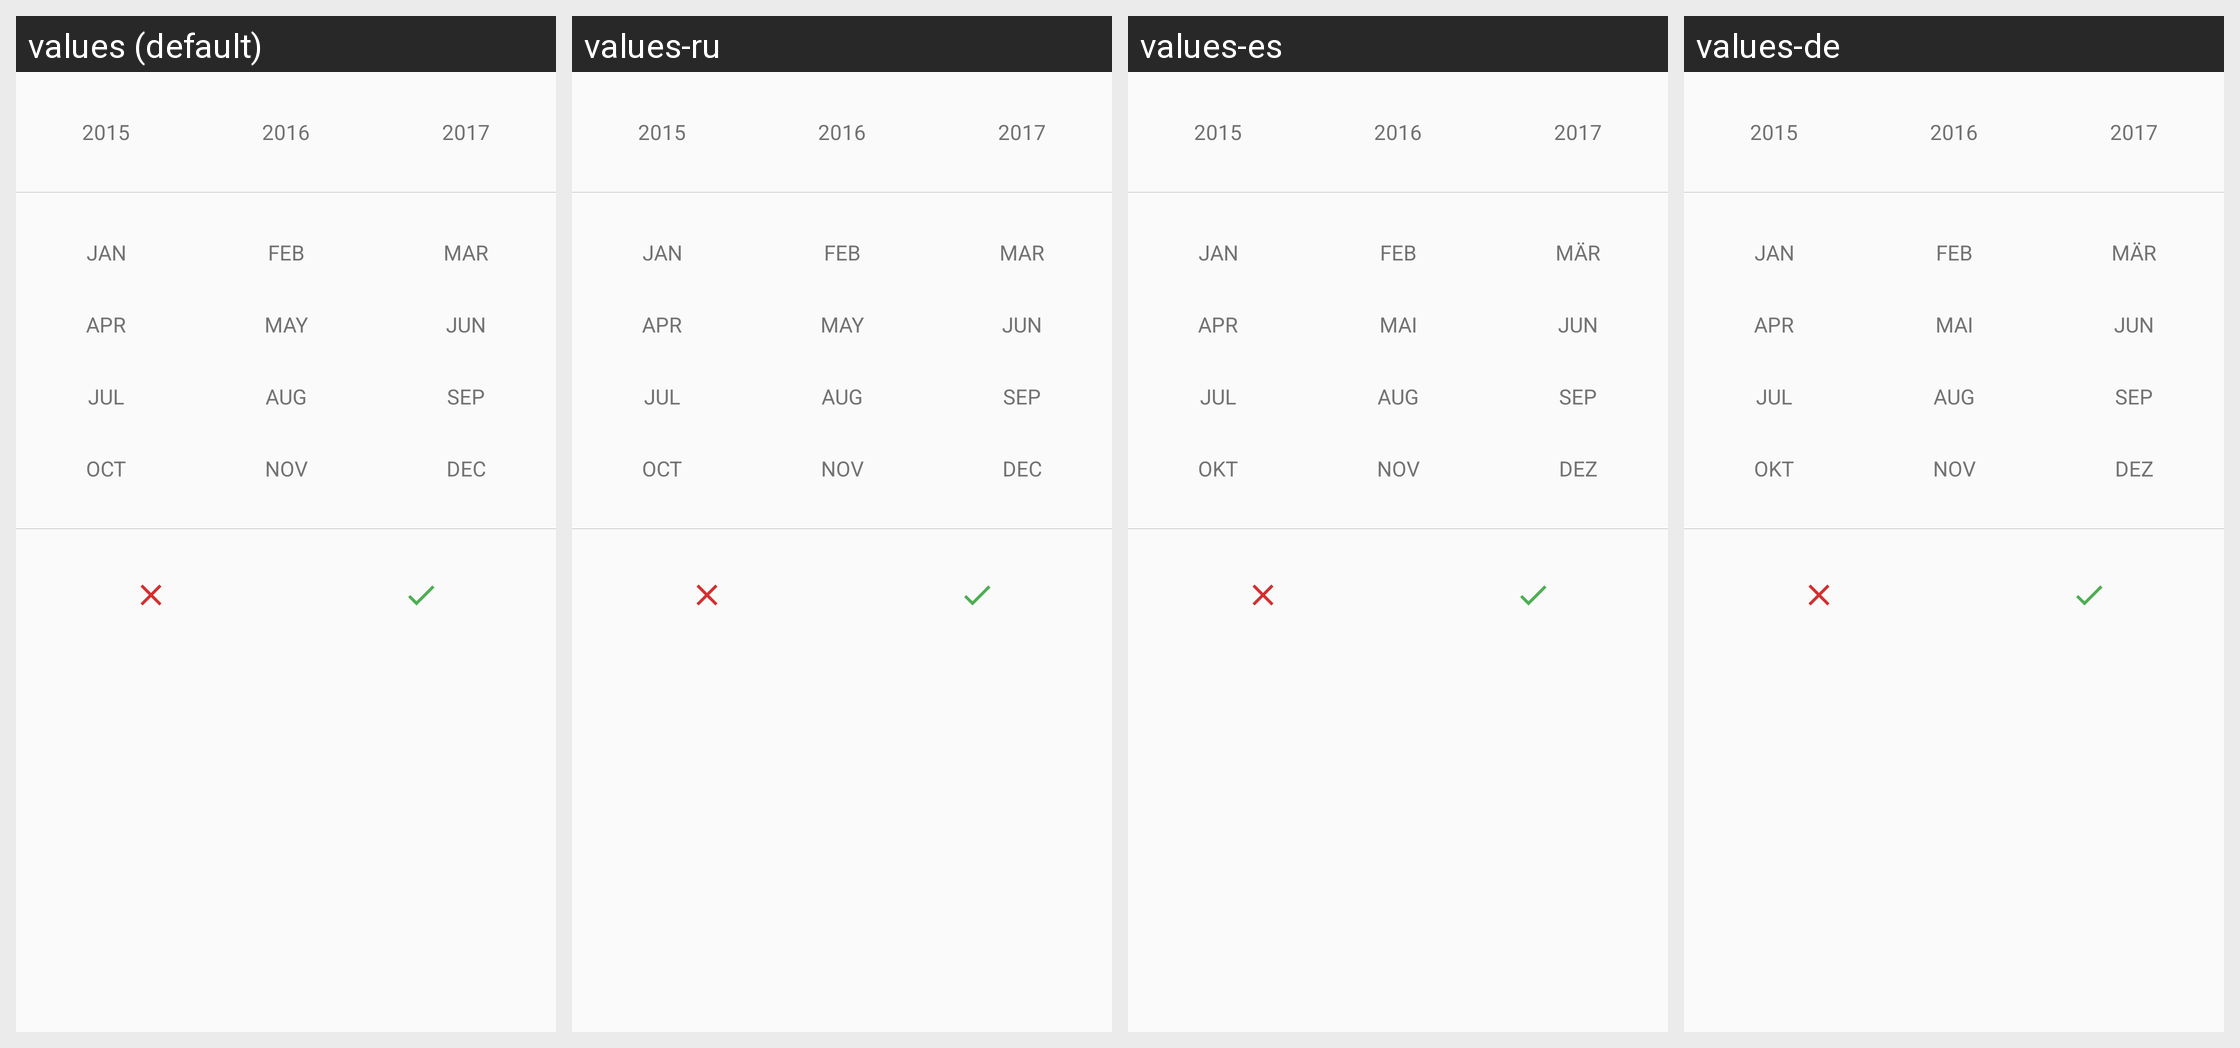

This grid shows one Android layout under several languages. Give, for every string resource on the screen, its name, the default text and each shown locale's text.
Android screen res/layout/dialog_calendar_choose.xml rendered under 4 locales, left to right: values (default), values-ru, values-es, values-de. Device: Nexus 5 (rendered at 1080×1920; each locale shown at half size, 540×960, under a caption strip naming it); theme AppTheme.
Other locales in the repository, not shown: values-fr, values-zh.
Strings drawn on this screen, with the default value and each locale's value (text and hints the layout hard-codes, and strings that could not be matched under every locale, appear in the picture but are not listed):

januar_short
  values: JAN
  values-ru: JAN
  values-es: JAN
  values-de: JAN

february_short
  values: FEB
  values-ru: FEB
  values-es: FEB
  values-de: FEB

march_short
  values: MAR
  values-ru: MAR
  values-es: MÄR
  values-de: MÄR

april_short
  values: APR
  values-ru: APR
  values-es: APR
  values-de: APR

may_short
  values: MAY
  values-ru: MAY
  values-es: MAI
  values-de: MAI

june_short
  values: JUN
  values-ru: JUN
  values-es: JUN
  values-de: JUN

july_short
  values: JUL
  values-ru: JUL
  values-es: JUL
  values-de: JUL

august_short
  values: AUG
  values-ru: AUG
  values-es: AUG
  values-de: AUG

september_short
  values: SEP
  values-ru: SEP
  values-es: SEP
  values-de: SEP

october_short
  values: OCT
  values-ru: OCT
  values-es: OKT
  values-de: OKT

november_short
  values: NOV
  values-ru: NOV
  values-es: NOV
  values-de: NOV

december_short
  values: DEC
  values-ru: DEC
  values-es: DEZ
  values-de: DEZ
